Run: headless pygame with SDL's dummy video driver; simulated clock (each Clock.tick advances the game by its frame time, no real sleeping); random seed 0; keys injected as events and as key.get_pressed() state; no mouse input.
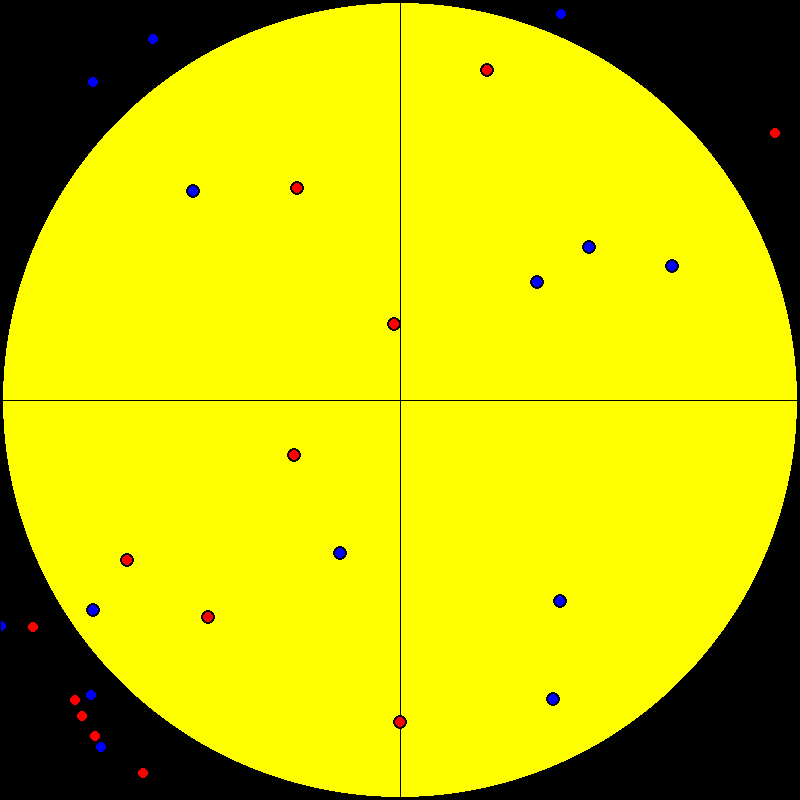
Frame 1 of 4 · flips 1–60 · no input
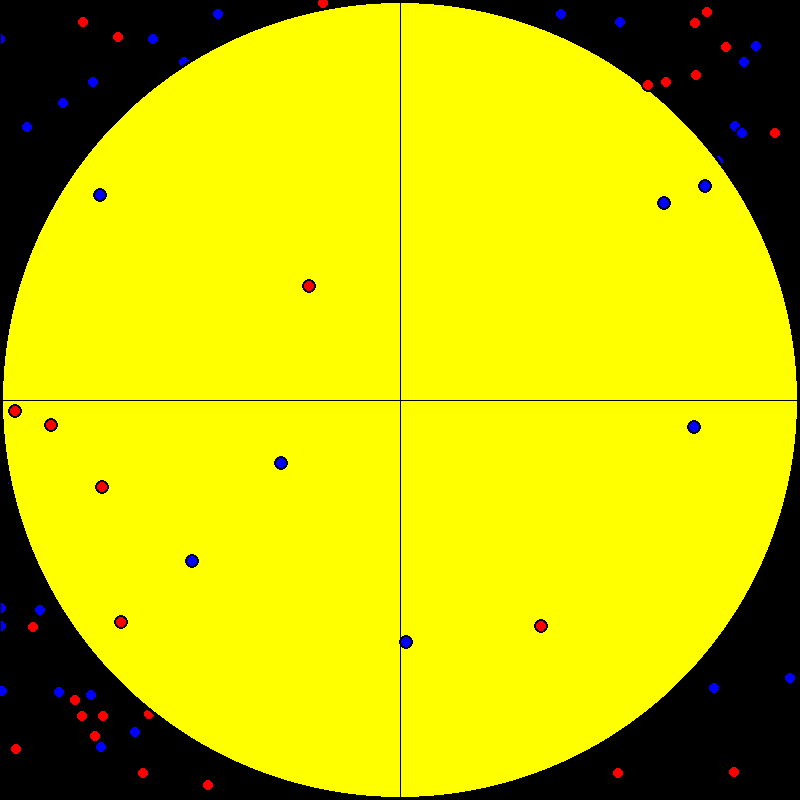
Frame 2 of 4 · flips 61–180 · tapped SPACE, RETURN · held RIGHT (→), D
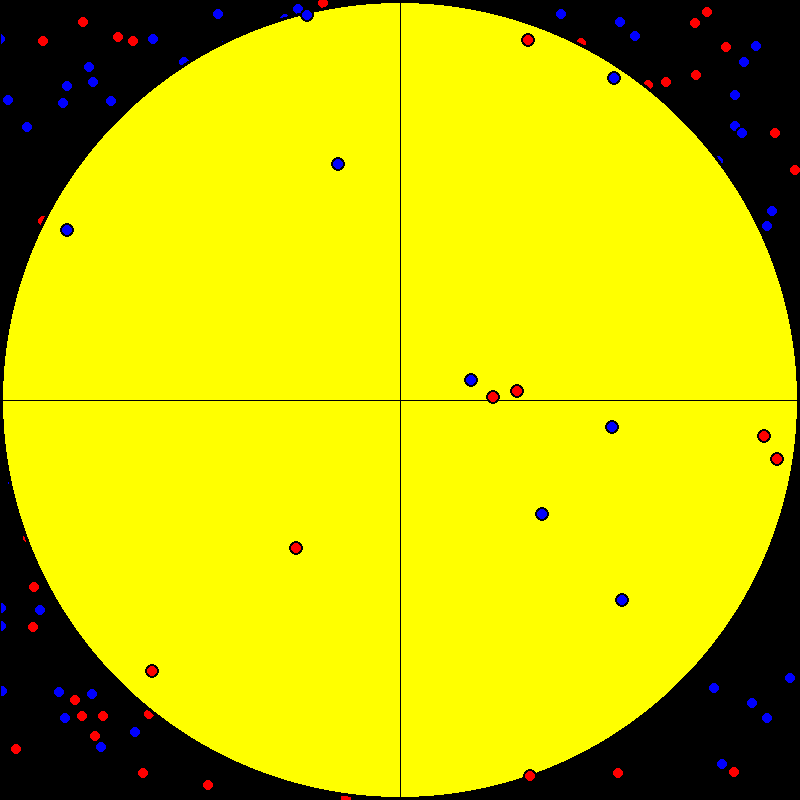
Frame 3 of 4 · flips 181–300 · held DOWN (↓), S
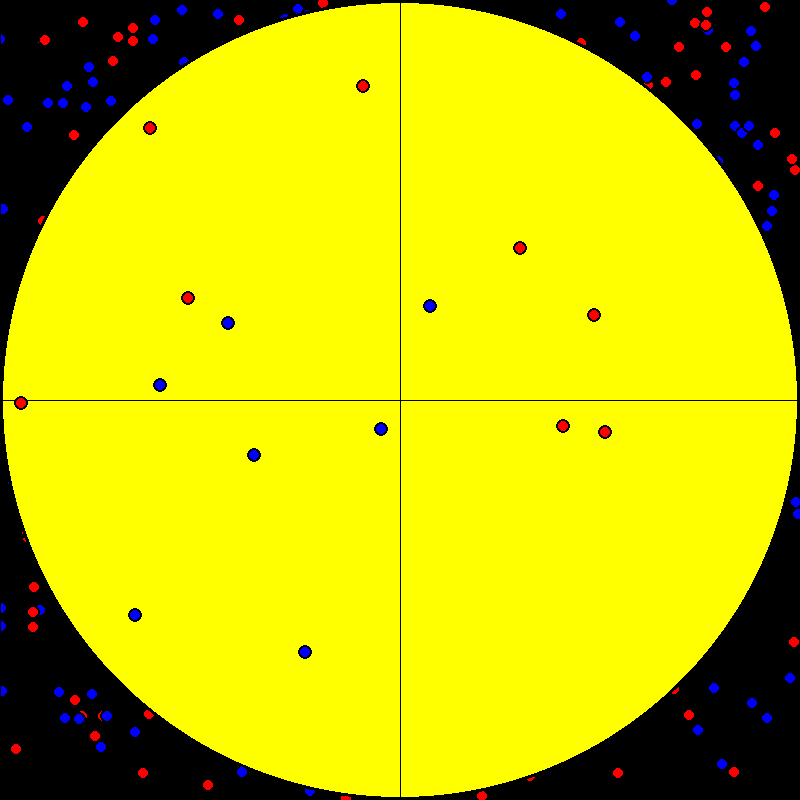
Frame 4 of 4 · flips 301–420 · held LEFT (←), A, UP (↑), W

The pygame program that drew these frames:

import pygame
import random

pygame.init()
done = False
color_choice = "red"
window = pygame.display.set_mode([800,800])
width = pygame.display.get_window_size()[0]
height = pygame.display.get_window_size()[1]
red_score = 0
blue_score = 0
center_x = width/2
center_y = height/2
color_choice = []
while not done:
    pygame.event.get()
    if color_choice == "red" or "blue":
        
        pygame.draw.circle(window, "black" ,(width/2 , height/2), height/2)
        pygame.draw.circle(window, "yellow" ,(width/2 , height/2), height/2-3)
        pygame.draw.line(window, "black", ((width/2), 0) , ((width/2),height))
        pygame.draw.line(window, "black", ((width/2 - height/2), height/2) , ((width/2 + height/2),height/2))
        pygame.draw.line(window, "black", ((width/2 - height/2), 0) , ((width/2 - height/2),height))
        pygame.draw.line(window, "black", ((width/2 + height/2), 0) , ((width/2 + height/2),height))
        pygame.display.flip
        for _ in range (10):
            x = random.randrange (0, width)
            y = random.randrange (0, height)
            pygame.draw.circle (window, "black", (x,y), 7)
            pygame.draw.circle (window, "red", (x,y), 5)
            if (((x-center_x)**2)+((y-center_y)**2))**(1/2) <= height/2:
                red_score += 1
            pygame.display.flip()
            pygame.time.wait(500)
            x = random.randrange (0, width)
            y = random.randrange (0, height)
            pygame.draw.circle (window, "black", (x,y), 7)
            pygame.draw.circle (window, "blue", (x,y), 5)
            if (((x-center_x)**2)+((y-center_y)**2))**(1/2) <= height/2:
                blue_score += 1
            pygame.display.flip()
            pygame.time.wait(500)
